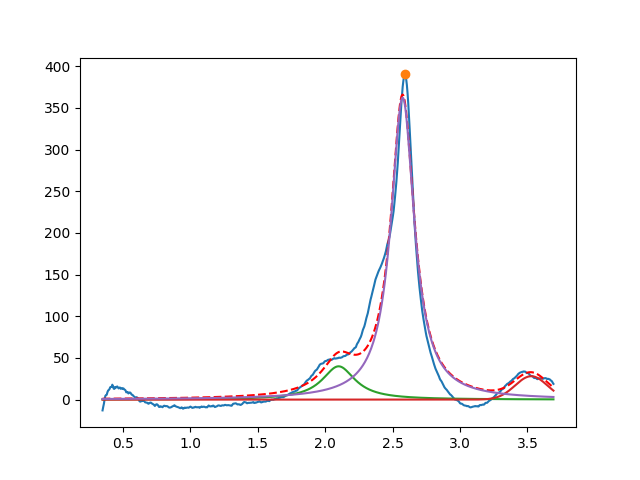

Data behind this chart, as committed beside it:
2.099999999999999645e+00, 3.999999999999999289e+01, 2.999999999999999334e-01, 3.684651353558944959e-07
3.528048728376026233e+00, 2.812299214185164686e+01, 2.810558608045512496e-01, 9.999999999999998890e-01
2.574597185254140275e+00, 3.624240964364343540e+02, 2.108455159536715140e-01, 5.148305774219987805e-21
